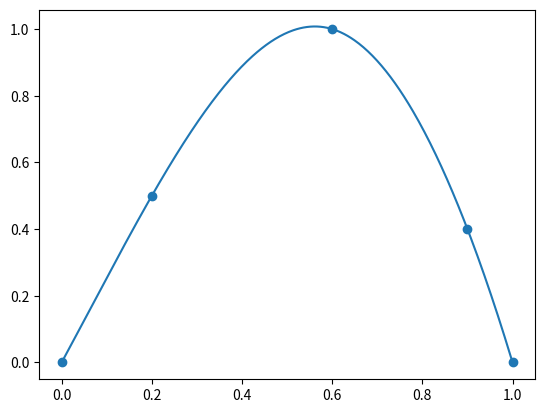

Write Python code to recreate this figure.
import matplotlib
import pandas as pd
import numpy as np
from scipy.interpolate import make_interp_spline
from scipy.interpolate import UnivariateSpline
from matplotlib import pyplot as plt

inputx = [0, 0.2, 0.6, 0.9, 1.0]
inputy = [0, 0.5, 1.0, 0.4, 0]
l1 = len(inputx)
l2 = 7
def partition(num):
    list = []
    list.append(0)
    for i in range(num):
        list.append(round((i+1) * (1/num), 12))
    return list

def intersection(list1, list2):
    list3 = [value for value in list1 if value in list2]
    return list3

clean = [0, 1]
intsec_list = intersection(partition(l1-1), partition(l2-1))
intsec = [item for item in intsec_list if item not in clean]
ped = (l2 - 1) / (len(intersection(partition(l1-1), partition(l2-1))) - 1)

xintv = []
for i in range(len(inputx)-1):
    xintv.append([inputx[i], inputx[i+1]])

def find_interval(num):
    for left, right in xintv:
        if left <= num <= right:
            return [left, right]

r = []
r.append(0)
z = 0
for i in range(l2-2):
    if (i + 1) / ped == int((i + 1) / ped):
        g = xintv[i - z][0]
        z = z + 1
    else:
        g = xintv[i - z][0] + (xintv[i - z][1] - xintv[i - z][0]) * (1 - (((i + 1) / ped) - int((i + 1) / ped)))
    r.append(round(g, 12))
r.append(1)
print(r)

x = np.array(inputx)
y = np.array(inputy)
x_smooth = np.linspace(x.min(), x.max(), 400)
y_smooth = make_interp_spline(x, y)(x_smooth)
plt.plot(x_smooth,y_smooth)
plt.scatter(x, y, marker='o')

spl = UnivariateSpline(x_smooth, y_smooth, k=5, s=0)
ylist = [round(num, 12) for num in (spl(r).tolist())]
youtput = [abs(ele) for ele in ylist]
print(youtput)







